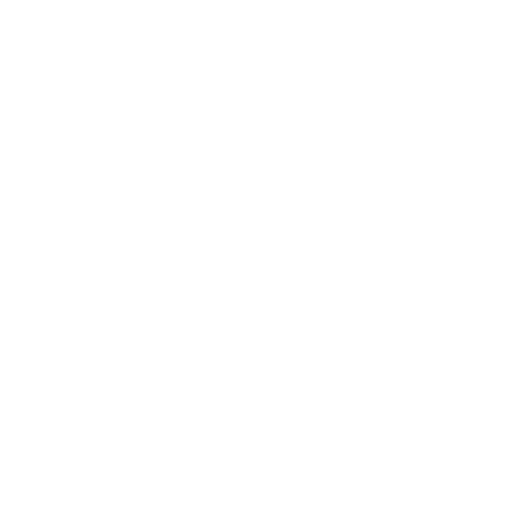
t = 0.00 s
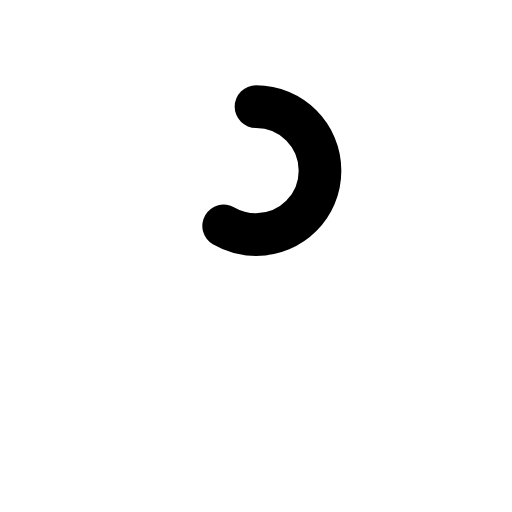
t = 0.25 s
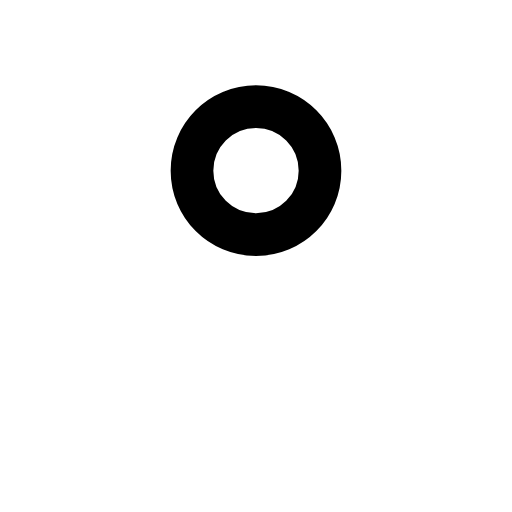
t = 0.50 s
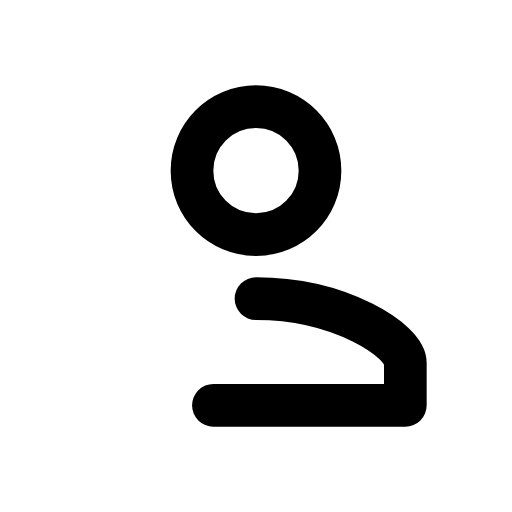
t = 0.75 s
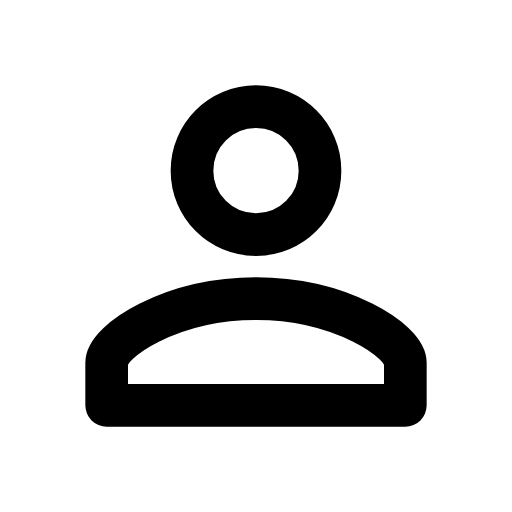
t = 1.00 s
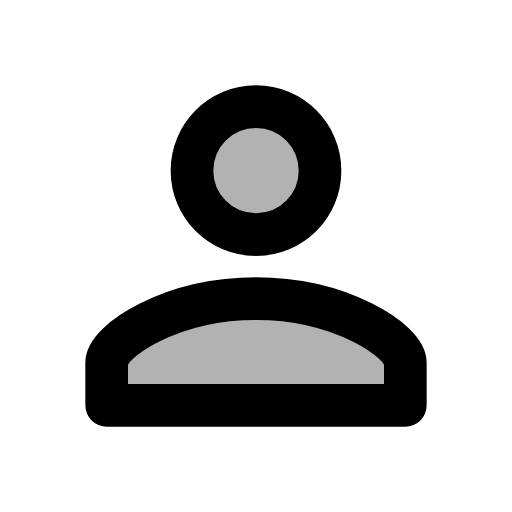
t = 1.25 s

The animated SVG that drew these frames (rendered in a browser with its animation timeline set to each time). Animation: 4 SMIL elements (animate=4); one cycle of 1.25 s.

<svg xmlns="http://www.w3.org/2000/svg" width="24" height="24" viewBox="0 0 24 24">
  <g
    fill="currentColor"
    fill-opacity="0"
    stroke="currentColor"
    stroke-linecap="round"
    stroke-linejoin="round"
    stroke-width="2"
  >
    <path
      stroke-dasharray="22"
      d="M12 5c1.66 0 3 1.34 3 3c0 1.66 -1.34 3 -3 3c-1.66 0 -3 -1.34 -3 -3c0 -1.66 1.34 -3 3 -3Z"
    >
      <animate fill="freeze" attributeName="stroke-dashoffset" dur="0.5s" values="22;0" />
      <animate fill="freeze" attributeName="fill-opacity" begin="1.1s" dur="0.15s" to="0.3" />
    </path>
    <path stroke-dasharray="38" stroke-dashoffset="38" d="M12 14c4 0 7 2 7 3v2h-14v-2c0 -1 3 -3 7 -3Z">
      <animate fill="freeze" attributeName="stroke-dashoffset" begin="0.5s" dur="0.5s" to="0" />
      <animate fill="freeze" attributeName="fill-opacity" begin="1.1s" dur="0.15s" to="0.3" />
    </path>
  </g>
</svg>
